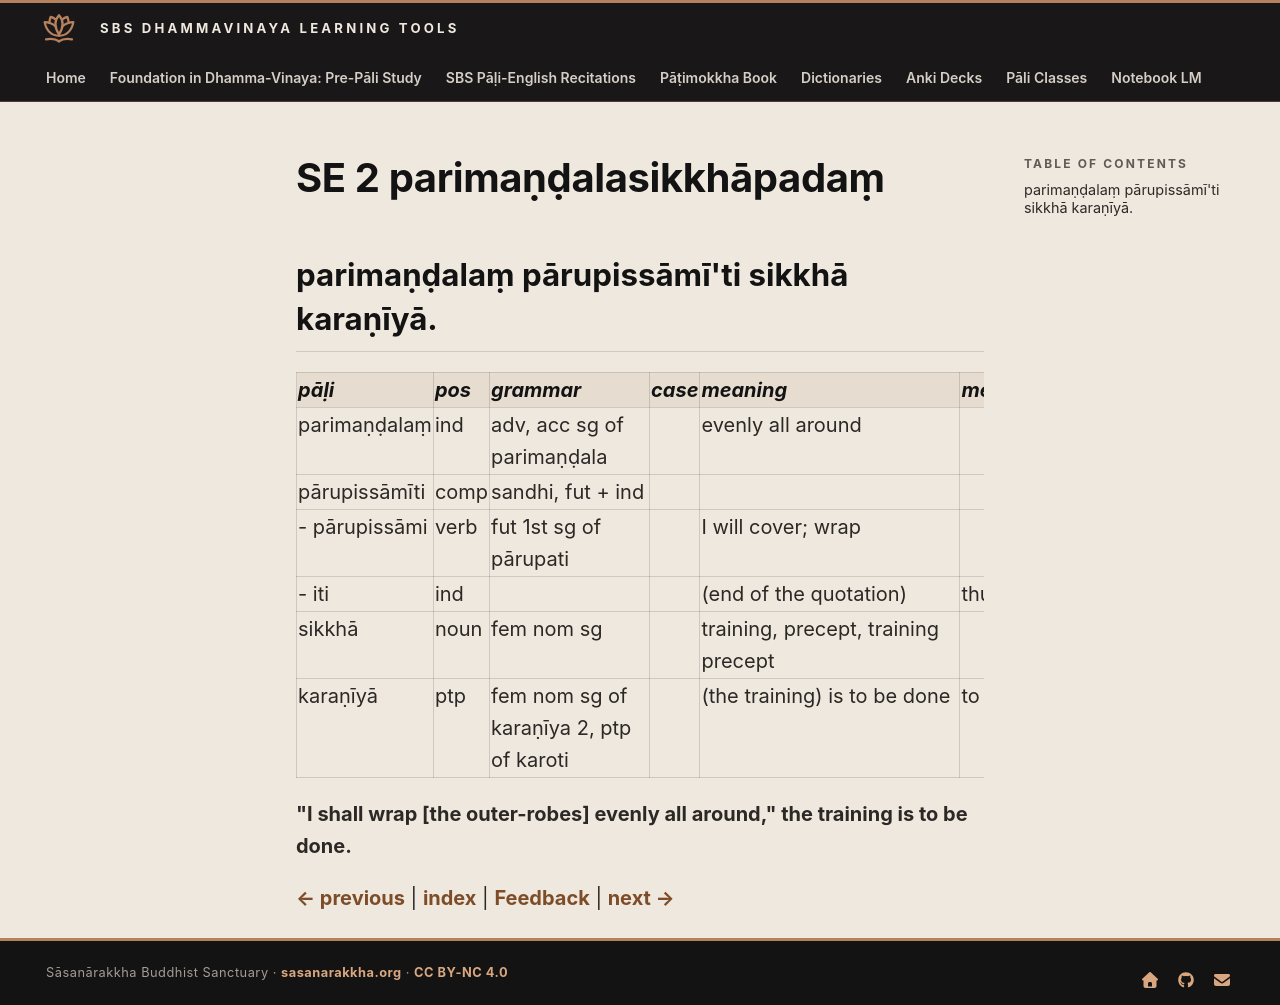

repository: sasanarakkha/study-tools · page: 6-pali-class/bhikkhu-patimokkha/161-se-2/index.html · generator: mkdocs

# SE 2 parimaṇḍalasikkhāpadaṃ

## parimaṇḍalaṃ pārupissāmī'ti sikkhā karaṇīyā.

| pāḷi | pos | grammar | case | meaning | meaning_lit | root | base | construction | compound_type | compound_construction |
| :--- | :--- | :--- | :--- | :--- | :--- | :--- | :--- | :--- | :--- | :--- |
| parimaṇḍalaṃ | ind | adv, acc sg of parimaṇḍala | | evenly all around | | | | pari + maṇḍala | | |
| pārupissāmīti | comp | sandhi, fut + ind | | | | | | pārupissāmi + iti | | |
| - pārupissāmi | verb | fut 1st sg of pārupati | | I will cover; wrap | | √var (cover) | √var + a > vara > vura > pura > rupa | pa + ā + rupa + ti | | |
| - iti | ind | | | (end of the quotation) | thus | | | | | |
| sikkhā | noun | fem nom sg | | training, precept, training precept | | √sikkh (train) | | √sikkh + ā | | |
| karaṇīyā | ptp | fem nom sg of karaṇīya 2, ptp of karoti | | (the training) is to be done | to be done | √kar (do, make) | | √kar + aṇīya | | |

**"I shall wrap [the outer-robes] evenly all around," the training is to be done.**


[← previous](160-se-1.md) | [index](index.md) | [Feedback](https://docs.google.com/forms/d/e/1FAIpQLSdG6zKDtlwibtrX-cbKVn4WmIs8miH4VnuJvb7f94plCDKJyA/viewform?usp=pp_url&entry.1433863141=parima%E1%B9%87%E1%B8%8Dalasikkh%C4%81pada%E1%B9%83) | [next →](162-se-3.md)
